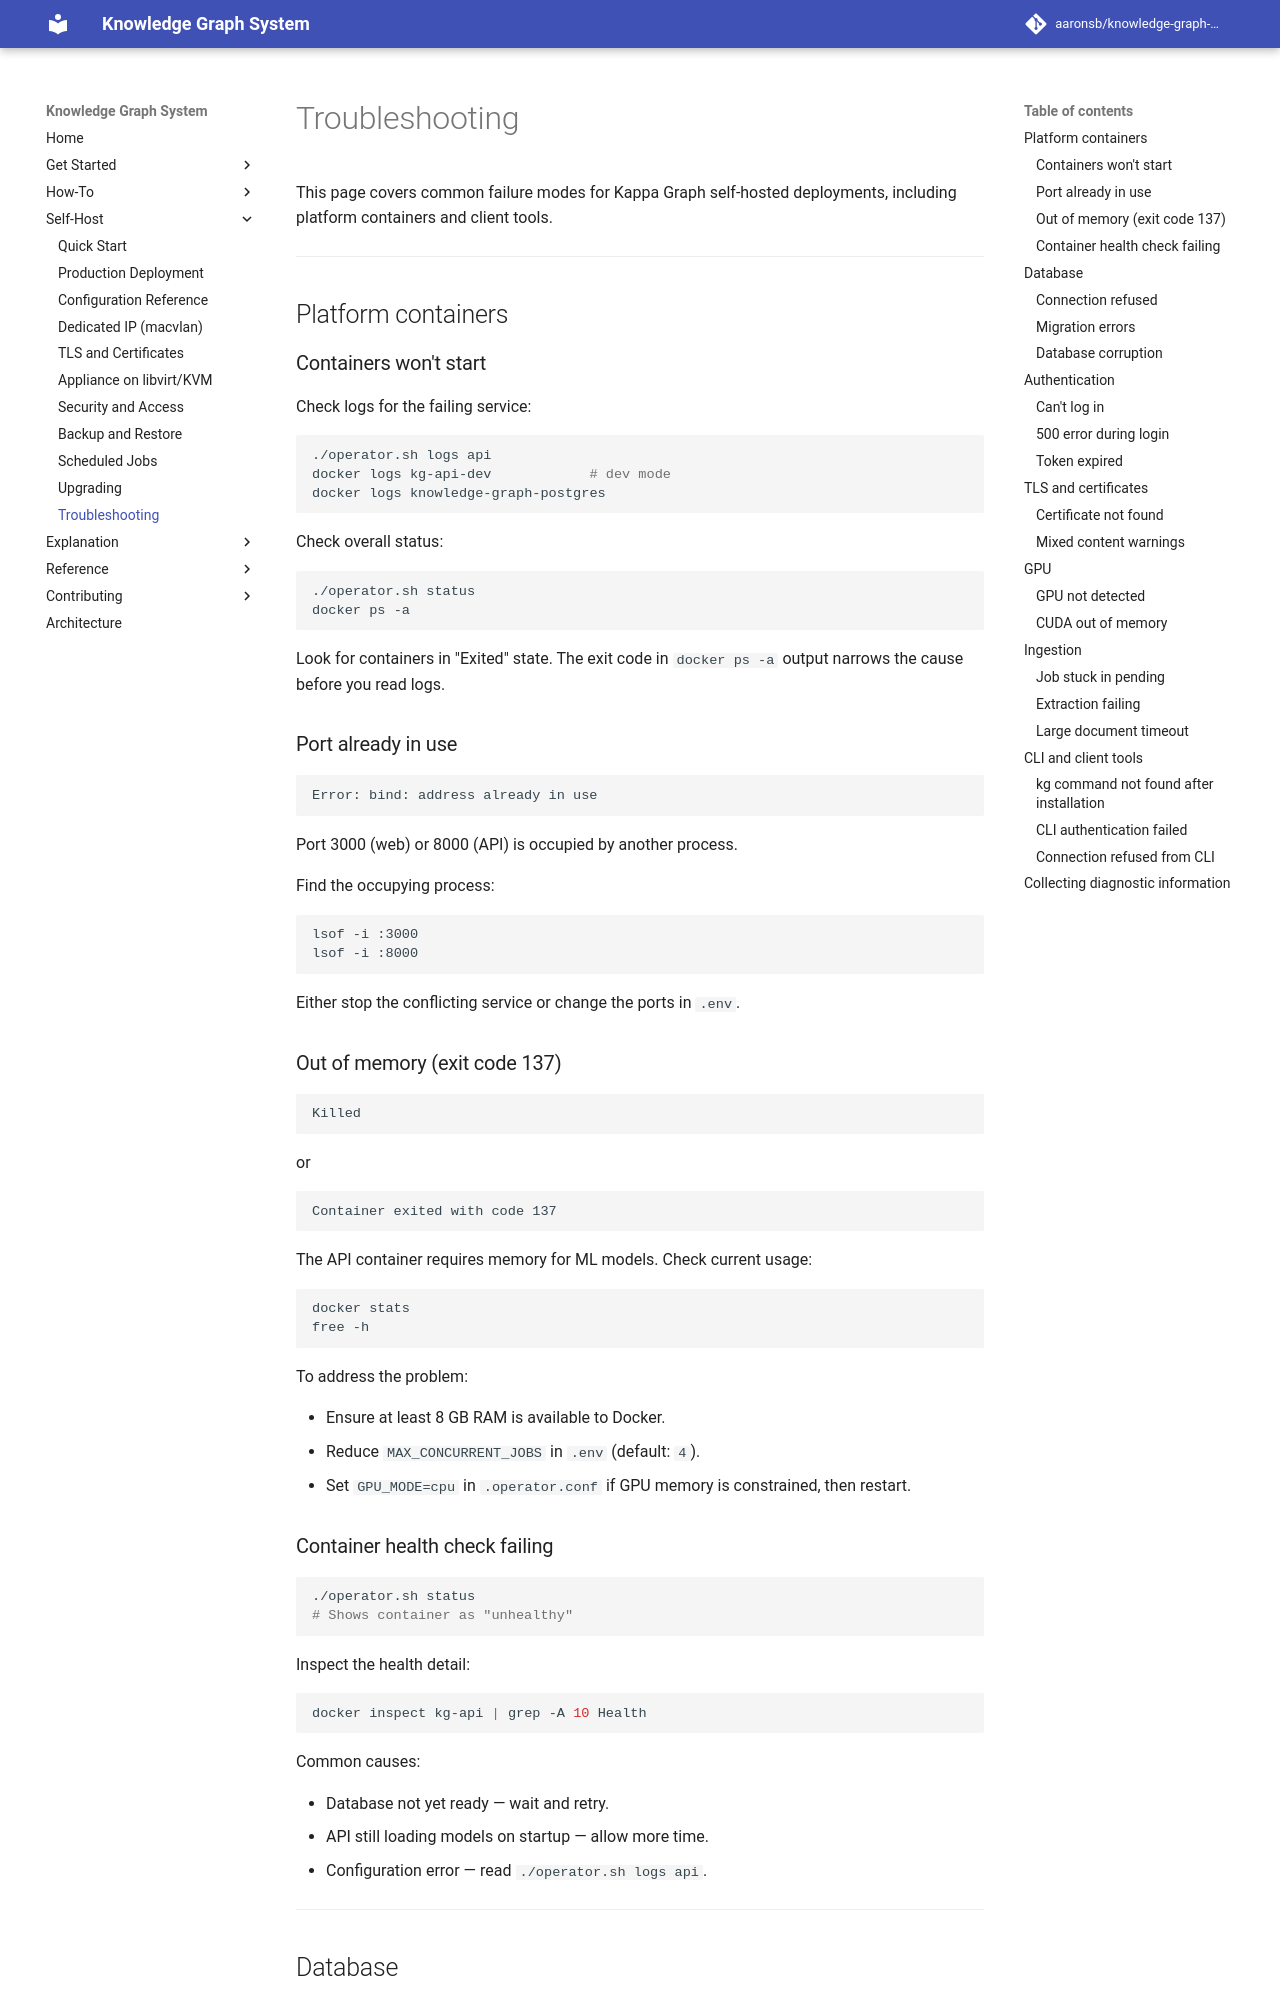

repository: aaronsb/knowledge-graph-system · page: self-host/troubleshooting/index.html · generator: mkdocs

---
id: 01.011.H
domain: infra
mode: how-to
---

# Troubleshooting

This page covers common failure modes for Kappa Graph self-hosted deployments, including platform containers and client tools.

---

## Platform containers

### Containers won't start

Check logs for the failing service:

```bash
./operator.sh logs api
docker logs kg-api-dev            # dev mode
docker logs knowledge-graph-postgres
```

Check overall status:

```bash
./operator.sh status
docker ps -a
```

Look for containers in "Exited" state. The exit code in `docker ps -a` output narrows the cause before you read logs.

### Port already in use

```
Error: bind: address already in use
```

Port 3000 (web) or 8000 (API) is occupied by another process.

Find the occupying process:

```bash
lsof -i :3000
lsof -i :8000
```

Either stop the conflicting service or change the ports in `.env`.

### Out of memory (exit code 137)

```
Killed
```
or
```
Container exited with code 137
```

The API container requires memory for ML models. Check current usage:

```bash
docker stats
free -h
```

To address the problem:

- Ensure at least 8 GB RAM is available to Docker.
- Reduce `MAX_CONCURRENT_JOBS` in `.env` (default: `4`).
- Set `GPU_MODE=cpu` in `.operator.conf` if GPU memory is constrained, then restart.

### Container health check failing

```bash
./operator.sh status
# Shows container as "unhealthy"
```

Inspect the health detail:

```bash
docker inspect kg-api | grep -A 10 Health
```

Common causes:

- Database not yet ready — wait and retry.
- API still loading models on startup — allow more time.
- Configuration error — read `./operator.sh logs api`.

---

## Database
